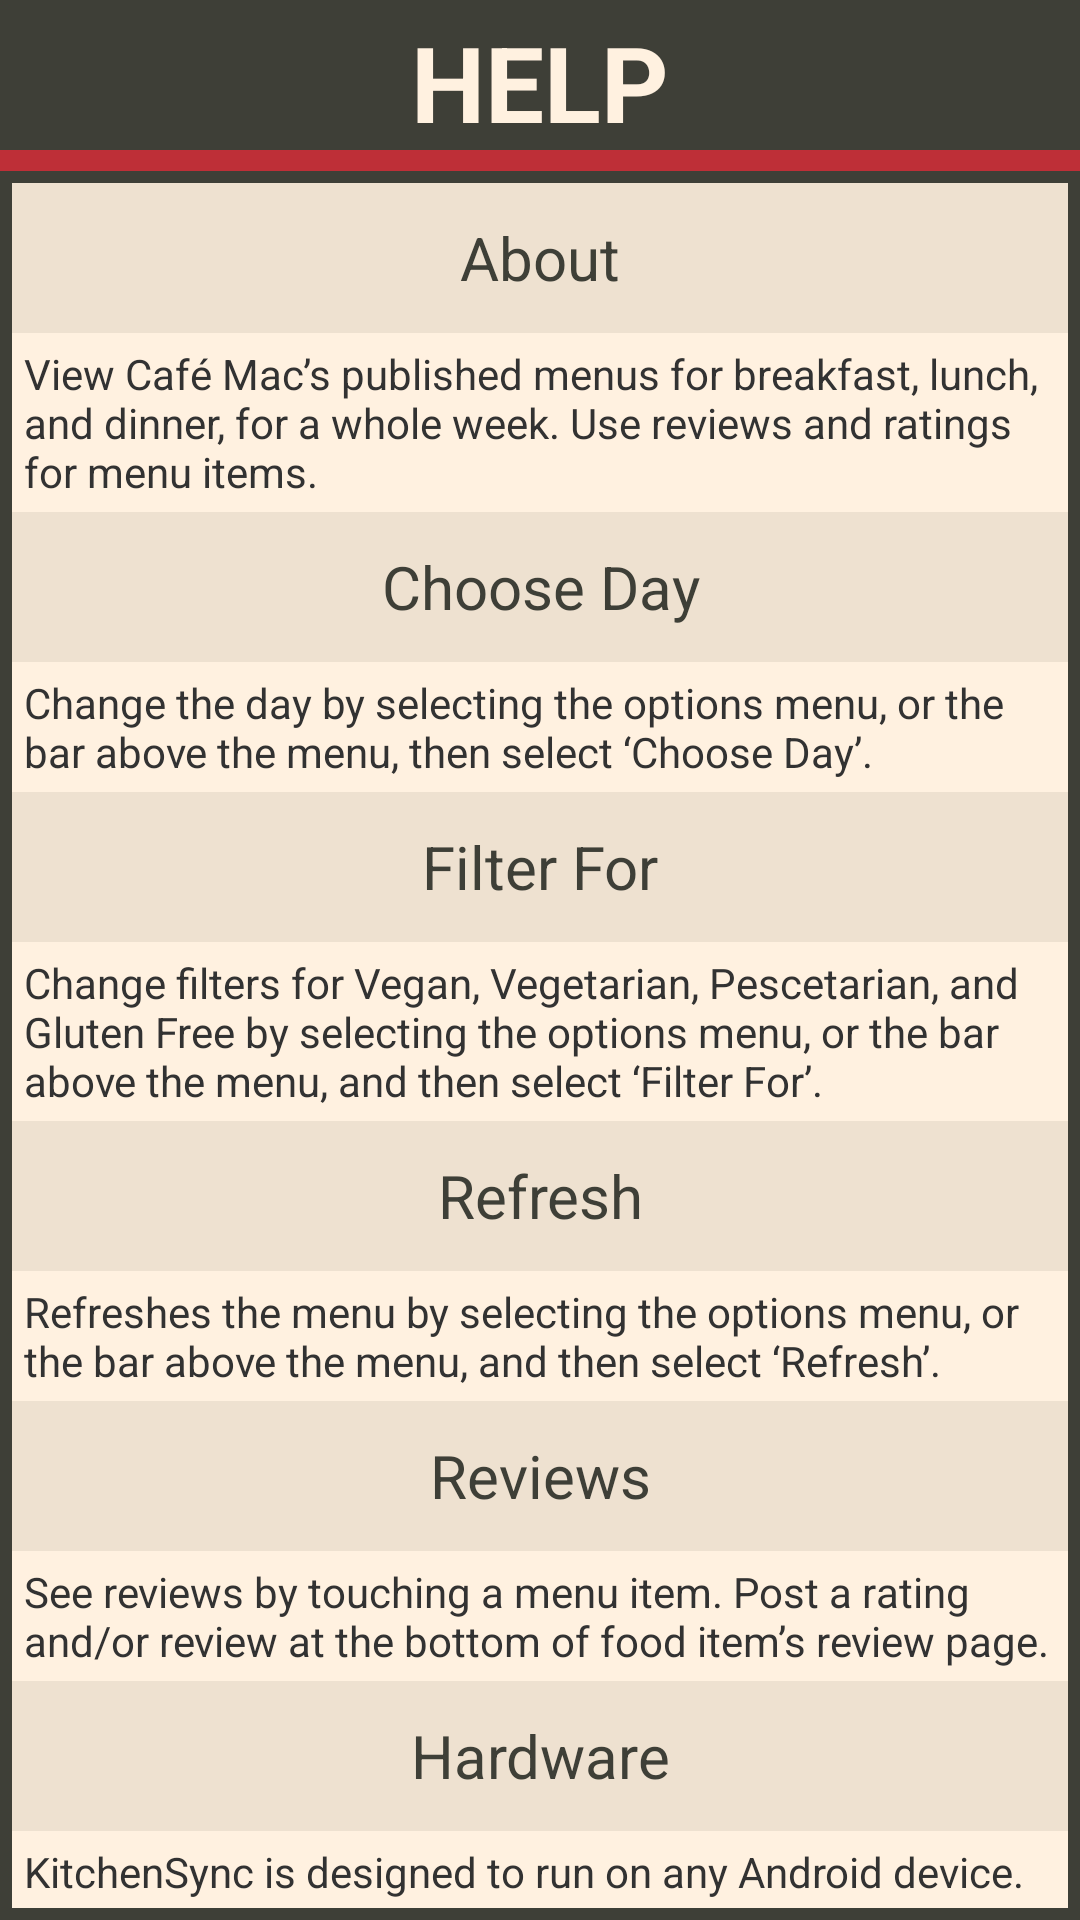

Reconstruct the res/layout file that produces this screen, plus the resources it refers to.
<!-- AndroidManifest.xml: application theme android:Theme.Holo.Light.NoActionBar -->
<!-- res/layout/help_main.xml -->
<?xml version="1.0" encoding="utf-8"?>
<RelativeLayout xmlns:android="http://schemas.android.com/apk/res/android"
              android:orientation="vertical"
              android:layout_width="fill_parent"
              android:layout_height="fill_parent"
              android:background="@color/trim_Color"
              android:id="@+id/help_main">
    <RelativeLayout android:layout_width="match_parent"
                    android:layout_height="@dimen/helpBar_Height"
                    android:background="@color/darkBackground_Color"
                    android:id="@+id/helpBar"
                    android:padding="@dimen/helpPage_Padding"
                    android:onClick="optionsButtonClick">
        <TextView
                android:layout_width="fill_parent"
                android:layout_height="wrap_content"
                android:text="@string/helpBarTitle"
                android:textSize="@dimen/helpBar_TextSize"
                android:textColor="@color/background_Color"
                android:textStyle="bold"
                android:textAllCaps="true"
                android:gravity="center"
                android:id="@+id/textView"/>
    </RelativeLayout>
    <RelativeLayout
            android:layout_width="fill_parent"
            android:layout_height="@dimen/menuBar_AccentHeight"
            android:background="@color/secondary_Color"
            android:id="@+id/helpBar_Accent"
            android:layout_below="@id/helpBar"/>
    <ScrollView android:layout_width="fill_parent" android:layout_height="fill_parent"
                android:background="@color/text_Color"
                android:padding="@dimen/helpPage_Padding"
                android:layout_below="@id/helpBar_Accent">
            <LinearLayout android:layout_width="wrap_content" android:layout_height="wrap_content"
                    android:orientation="vertical">
                <TextView
                        android:layout_width="fill_parent"
                        android:layout_height="@dimen/help_Heading"
                        android:text="@string/helpAboutTitle"
                        android:textColor="@color/text_Color"
                        android:textSize="@dimen/helpHeading_TextSize"
                        android:gravity="center"
                        android:background="@color/trim_Color"
                        android:id="@+id/helpAboutTitle"
                        />
                <TextView
                        android:layout_width="fill_parent"
                        android:layout_height="wrap_content"
                        android:textAppearance="?android:attr/textAppearanceSmall"
                        android:text="@string/helpAboutContent"
                        android:id="@+id/helpAboutContent"
                        android:background="@color/background_Color"
                        android:padding="@dimen/helpPage_Padding"
                        />
                <TextView
                        android:layout_width="fill_parent"
                        android:layout_height="@dimen/help_Heading"
                        android:text="@string/helpChooseDayTitle"
                        android:textColor="@color/text_Color"
                        android:textSize="@dimen/helpHeading_TextSize"
                        android:gravity="center"
                        android:background="@color/trim_Color"
                        android:id="@+id/helpChooseDayTitle"
                        />
                <TextView
                        android:layout_width="fill_parent"
                        android:layout_height="wrap_content"
                        android:textAppearance="?android:attr/textAppearanceSmall"
                        android:text="@string/helpChooseDayContent"
                        android:id="@+id/helpChooseDayContent"
                        android:background="@color/background_Color"
                        android:padding="@dimen/helpPage_Padding"
                        />
                <TextView
                        android:layout_width="fill_parent"
                        android:layout_height="@dimen/help_Heading"
                        android:text="@string/helpFilterForTitle"
                        android:textColor="@color/text_Color"
                        android:textSize="@dimen/helpHeading_TextSize"
                        android:gravity="center"
                        android:background="@color/trim_Color"
                        android:id="@+id/helpFilterForTitle"
                        />
                <TextView
                        android:layout_width="fill_parent"
                        android:layout_height="wrap_content"
                        android:textAppearance="?android:attr/textAppearanceSmall"
                        android:text="@string/helpFilterForContent"
                        android:id="@+id/helpFilterForContent"
                        android:background="@color/background_Color"
                        android:padding="@dimen/helpPage_Padding"
                        />
                <TextView
                        android:layout_width="fill_parent"
                        android:layout_height="@dimen/help_Heading"
                        android:text="@string/helpRefreshTitle"
                        android:textColor="@color/text_Color"
                        android:textSize="@dimen/helpHeading_TextSize"
                        android:gravity="center"
                        android:background="@color/trim_Color"
                        android:id="@+id/helpRefreshTitle"
                        />
                <TextView
                        android:layout_width="fill_parent"
                        android:layout_height="wrap_content"
                        android:textAppearance="?android:attr/textAppearanceSmall"
                        android:text="@string/helpRefreshContent"
                        android:id="@+id/helpRefreshContent"
                        android:background="@color/background_Color"
                        android:padding="@dimen/helpPage_Padding"
                        />
                <TextView
                        android:layout_width="fill_parent"
                        android:layout_height="@dimen/help_Heading"
                        android:text="@string/helpReviewsTitle"
                        android:textColor="@color/text_Color"
                        android:textSize="@dimen/helpHeading_TextSize"
                        android:gravity="center"
                        android:background="@color/trim_Color"
                        android:id="@+id/helpReviewsTitle"
                        />
                <TextView
                        android:layout_width="fill_parent"
                        android:layout_height="wrap_content"
                        android:textAppearance="?android:attr/textAppearanceSmall"
                        android:text="@string/helpReviewsContent"
                        android:id="@+id/helpReviewsContent"
                        android:background="@color/background_Color"
                        android:padding="@dimen/helpPage_Padding"
                        />
                <TextView
                        android:layout_width="fill_parent"
                        android:layout_height="@dimen/help_Heading"
                        android:text="@string/helpHardwareTitle"
                        android:textColor="@color/text_Color"
                        android:textSize="@dimen/helpHeading_TextSize"
                        android:gravity="center"
                        android:background="@color/trim_Color"
                        android:id="@+id/helpHardwareTitle"
                        />
                <TextView
                        android:layout_width="fill_parent"
                        android:layout_height="wrap_content"
                        android:textAppearance="?android:attr/textAppearanceSmall"
                        android:text="@string/helpHardwareContent"
                        android:id="@+id/helpHardwareContent"
                        android:background="@color/background_Color"
                        android:padding="@dimen/helpPage_Padding"
                        />
            </LinearLayout>
        </ScrollView>

</RelativeLayout>
<!-- resources referenced by this layout -->
<resources>
  <color name="background_Color">#fffff1e0</color>
  <color name="darkBackground_Color">#ff3e3f37</color>
  <color name="secondary_Color">#be2f37</color>
  <color name="text_Color">#ff3e3f37</color>
  <color name="trim_Color">#ffeee1d0</color>
  <dimen name="helpBar_Height">50dp</dimen>
  <dimen name="helpBar_TextSize">35dp</dimen>
  <dimen name="helpHeading_TextSize">20dp</dimen>
  <dimen name="helpPage_Padding">4dp</dimen>
  <dimen name="help_Heading">50dp</dimen>
  <dimen name="menuBar_AccentHeight">7dp</dimen>
  <string name="helpAboutContent">View Café Mac’s published menus for breakfast, lunch, and dinner, for a whole week. Use reviews and ratings for menu items.</string>
  <string name="helpAboutTitle">About</string>
  <string name="helpBarTitle">Help</string>
  <string name="helpChooseDayContent">Change the day by selecting the options menu, or the bar above the menu, then select ‘Choose Day’.</string>
  <string name="helpChooseDayTitle">Choose Day</string>
  <string name="helpFilterForContent">Change filters for Vegan, Vegetarian, Pescetarian, and Gluten Free by selecting the options menu, or the bar above the menu, and then select ‘Filter For’.</string>
  <string name="helpFilterForTitle">Filter For</string>
  <string name="helpHardwareContent">KitchenSync is designed to run on any Android device.</string>
  <string name="helpHardwareTitle">Hardware</string>
  <string name="helpRefreshContent">Refreshes the menu by selecting the options menu, or the bar above the menu, and then select ‘Refresh’.</string>
  <string name="helpRefreshTitle">Refresh</string>
  <string name="helpReviewsContent">See reviews by touching a menu item. Post a rating and/or review at the bottom of food item’s review page.</string>
  <string name="helpReviewsTitle">Reviews</string>
</resources>
